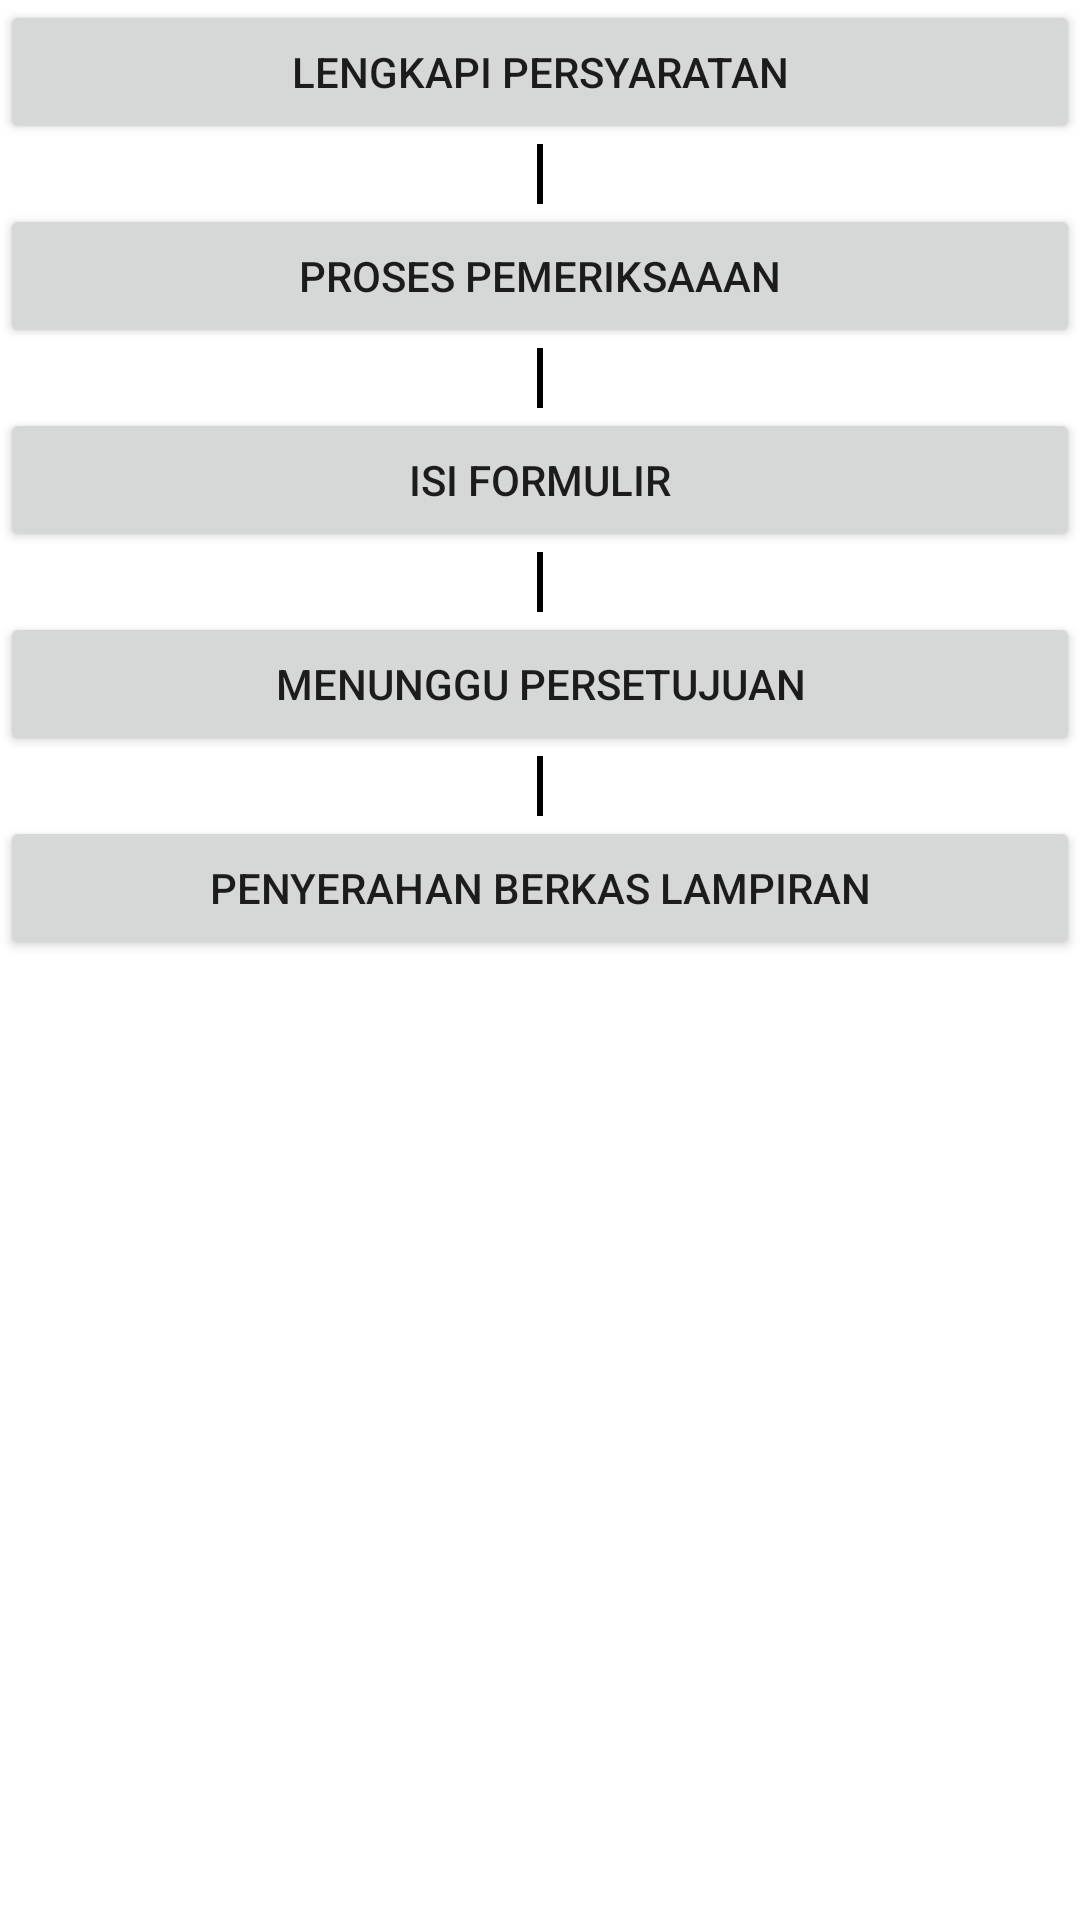

Produce the Android XML layout that renders to this screen, including the resource entries it uses.
<!-- AndroidManifest.xml: application theme AppTheme -->
<!-- res/layout/fragment_mahasiswa_home.xml -->
<?xml version="1.0" encoding="utf-8"?>
<LinearLayout xmlns:android="http://schemas.android.com/apk/res/android"
    xmlns:app="http://schemas.android.com/apk/res-auto"
    xmlns:tools="http://schemas.android.com/tools"
    android:layout_width="match_parent"
    android:layout_height="match_parent"
    android:layout_margin="@dimen/activity_horizontal_margin"
    android:orientation="vertical"
    tools:context=".mahasiswa.MahasiswaHomeFragment">

    <Button
        android:id="@+id/btn_mhs_persyaratan"
        android:layout_width="match_parent"
        android:layout_height="wrap_content"
        android:text="Lengkapi Persyaratan" />

    <View
        android:layout_width="2dp"
        android:layout_height="20dp"
        android:layout_gravity="center"
        android:background="@color/color_black_draker" />

    <Button
        android:id="@+id/btn_mhs_periksa"
        android:layout_width="match_parent"
        android:layout_height="wrap_content"
        android:text="Proses Pemeriksaaan" />

    <View
        android:layout_width="2dp"
        android:layout_height="20dp"
        android:layout_gravity="center"
        android:background="@color/color_black_draker" />

    <Button
        android:id="@+id/btn_mhs_formulir"
        android:layout_width="match_parent"
        android:layout_height="wrap_content"
        android:text="Isi Formulir" />

    <View
        android:layout_width="2dp"
        android:layout_height="20dp"
        android:layout_gravity="center"
        android:background="@color/color_black_draker" />

    <Button
        android:id="@+id/btn_mhs_persetujuan"
        android:layout_width="match_parent"
        android:layout_height="wrap_content"
        android:text="Menunggu Persetujuan" />

    <View
        android:layout_width="2dp"
        android:layout_height="20dp"
        android:layout_gravity="center"
        android:background="@color/color_black_draker" />

    <Button
        android:id="@+id/btn_mhs_lampiran"
        android:layout_width="match_parent"
        android:layout_height="wrap_content"
        android:text="Penyerahan Berkas Lampiran" />

</LinearLayout>
<!-- resources referenced by this layout -->
<resources>
  <color name="color_black_draker">#000000</color>
  <style name="AppTheme" parent="Theme.MaterialComponents.Light.DarkActionBar">
          
          <item name="colorPrimary">@color/color_primary</item>
          <item name="colorPrimaryDark">@color/color_primary_dark</item>
          <item name="colorSecondary">@color/color_secondary</item>
  
      </style>
  <color name="color_primary">#FF8400</color>
  <color name="color_primary_dark">#C66700</color>
  <color name="color_secondary">#73BF3D</color>
</resources>
